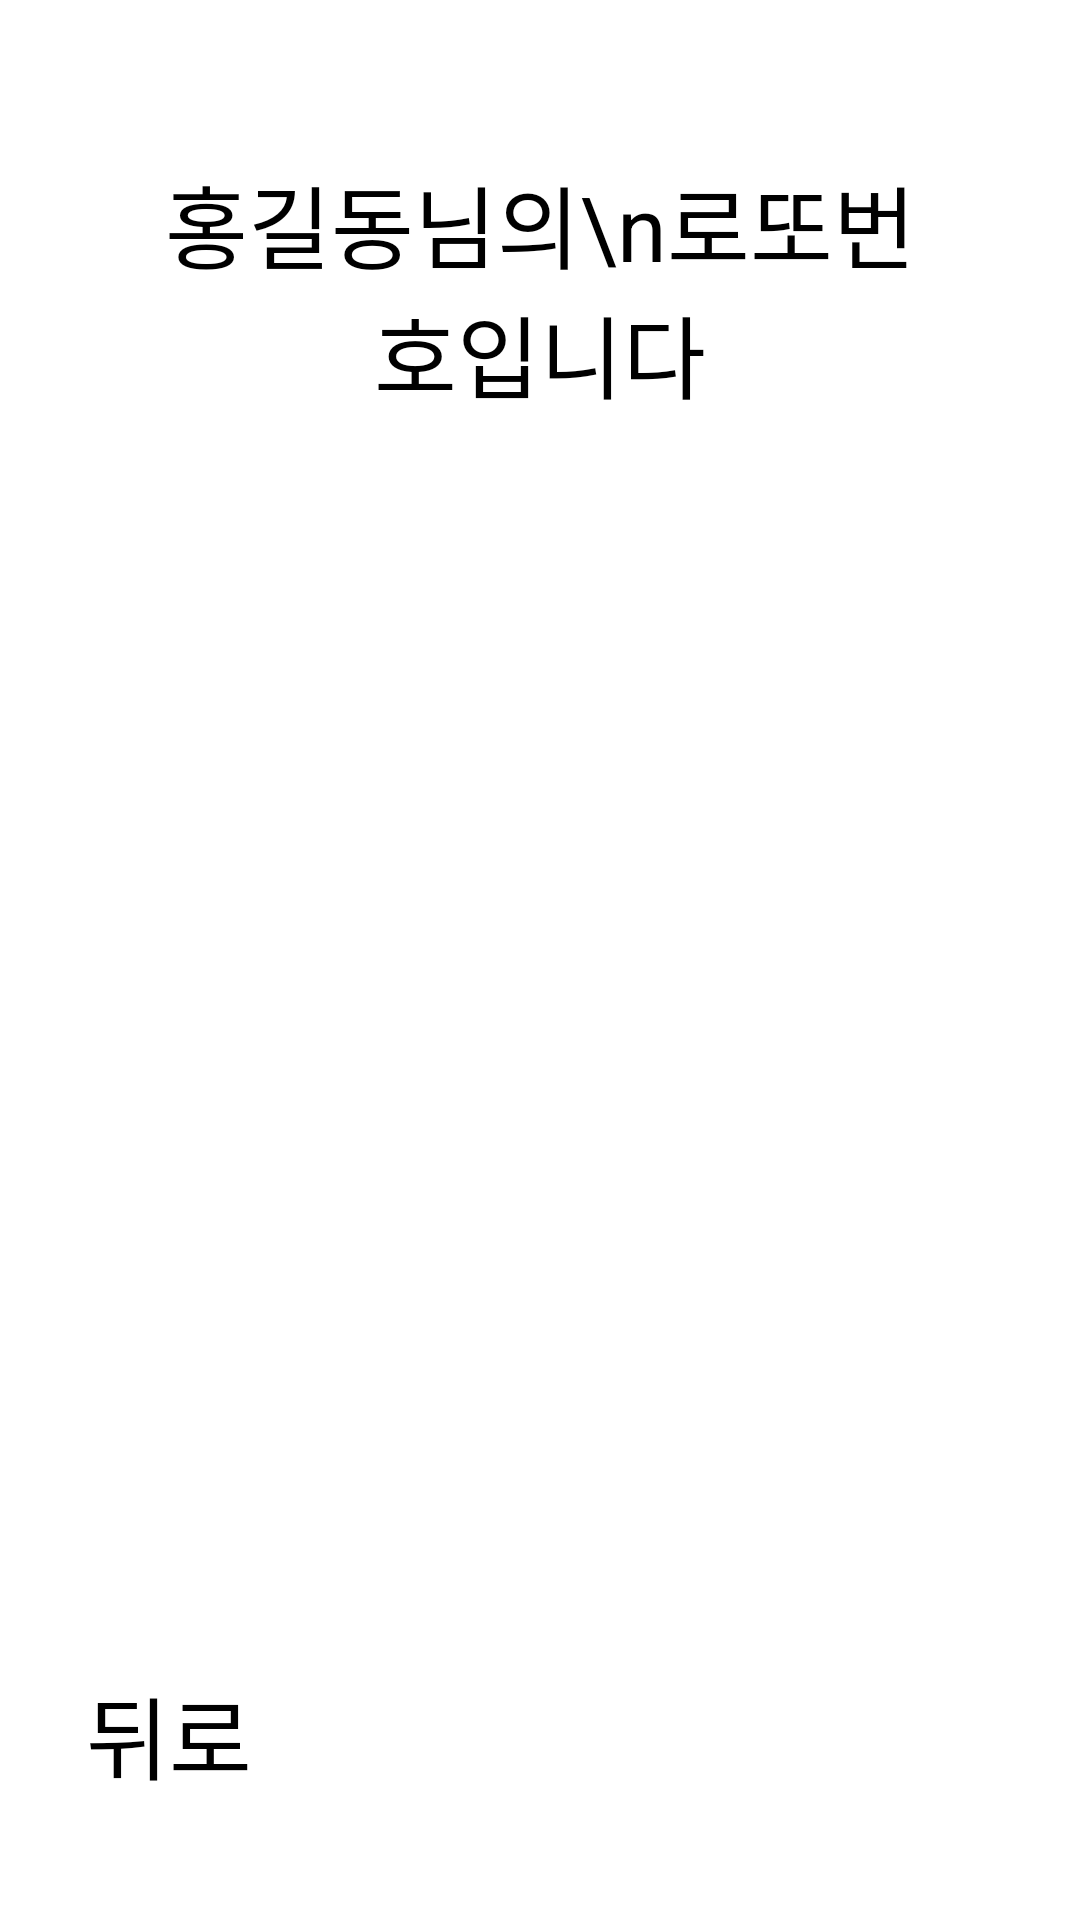

Reconstruct the res/layout file that produces this screen, plus the resources it refers to.
<!-- AndroidManifest.xml: activity theme AppTheme.Result -->
<!-- res/layout/activity_result.xml -->
<?xml version="1.0" encoding="utf-8"?>
<androidx.constraintlayout.widget.ConstraintLayout xmlns:android="http://schemas.android.com/apk/res/android"
    xmlns:app="http://schemas.android.com/apk/res-auto"
    xmlns:tools="http://schemas.android.com/tools"
    android:layout_width="match_parent"
    android:layout_height="match_parent"
    tools:context=".ResultActivity">

    <androidx.constraintlayout.widget.Guideline
        android:id="@+id/guideline1"
        android:layout_width="wrap_content"
        android:layout_height="wrap_content"
        android:orientation="horizontal"
        app:layout_constraintGuide_percent="0.3" />
    <androidx.constraintlayout.widget.Guideline
        android:id="@+id/guideline2"
        android:layout_width="wrap_content"
        android:layout_height="wrap_content"
        android:orientation="horizontal"
        app:layout_constraintGuide_percent="0.5" />
    <androidx.constraintlayout.widget.Guideline
        android:id="@+id/guideline3"
        android:layout_width="wrap_content"
        android:layout_height="wrap_content"
        android:orientation="horizontal"
        app:layout_constraintGuide_percent="0.85" />
    <androidx.constraintlayout.widget.Guideline
        android:id="@+id/guideline4"
        android:layout_width="wrap_content"
        android:layout_height="wrap_content"
        android:orientation="vertical"
        app:layout_constraintGuide_percent="0.08" />
    <androidx.constraintlayout.widget.Guideline
        android:id="@+id/guideline5"
        android:layout_width="wrap_content"
        android:layout_height="wrap_content"
        android:orientation="vertical"
        app:layout_constraintGuide_percent="0.92" />

    <view
        android:id="@+id/resultLabel"
        class="android.widget.TextView"
        android:layout_width="0dp"
        android:layout_height="0dp"
        android:layout_marginBottom="8dp"
        android:layout_marginEnd="16dp"
        android:layout_marginStart="16dp"
        android:layout_marginTop="8dp"
        android:gravity="center"
        android:maxLines="3"
        android:text="홍길동님의\n로또번호입니다"
        android:textSize="30sp"
        app:autoSizeMaxTextSize="60sp"
        app:autoSizeMinTextSize="16sp"
        app:autoSizeTextType="uniform"
        app:layout_constraintBottom_toTopOf="@+id/guideline1"
        app:layout_constraintEnd_toStartOf="@+id/guideline5"
        app:layout_constraintHorizontal_bias="0.0"
        app:layout_constraintStart_toStartOf="@+id/guideline4"
        app:layout_constraintTop_toTopOf="parent"
        app:layout_constraintVertical_bias="1.0" />

    <ImageView
        android:id="@+id/imageView01"
        android:layout_width="0dp"
        android:layout_height="0dp"
        android:layout_marginBottom="8dp"
        android:layout_marginEnd="8dp"
        android:layout_marginStart="8dp"
        android:layout_marginTop="8dp"
        app:layout_constraintBottom_toTopOf="@id/guideline2"
        app:layout_constraintEnd_toStartOf="@id/imageView02"
        app:layout_constraintHorizontal_bias="0.5"
        app:layout_constraintStart_toEndOf="@id/guideline4"
        app:layout_constraintTop_toTopOf="@id/guideline1"
        app:srcCompat="@drawable/ball_01" />

    <ImageView
        android:id="@+id/imageView02"
        android:layout_width="0dp"
        android:layout_height="0dp"
        android:layout_marginBottom="8dp"
        android:layout_marginTop="8dp"
        app:layout_constraintBottom_toTopOf="@id/guideline2"
        app:layout_constraintEnd_toStartOf="@id/imageView03"
        app:layout_constraintHorizontal_bias="0.5"
        app:layout_constraintStart_toEndOf="@id/imageView01"
        app:layout_constraintTop_toTopOf="@id/guideline1"
        app:srcCompat="@drawable/ball_03" />

    <ImageView
        android:id="@+id/imageView03"
        android:layout_width="0dp"
        android:layout_height="0dp"
        android:layout_marginBottom="8dp"
        android:layout_marginTop="8dp"
        app:layout_constraintBottom_toTopOf="@id/guideline2"
        app:layout_constraintEnd_toStartOf="@id/imageView04"
        app:layout_constraintHorizontal_bias="0.5"
        app:layout_constraintStart_toEndOf="@id/imageView02"
        app:layout_constraintTop_toTopOf="@id/guideline1"
        app:srcCompat="@drawable/ball_10" />

    <ImageView
        android:id="@+id/imageView04"
        android:layout_width="0dp"
        android:layout_height="0dp"
        android:layout_marginBottom="8dp"
        android:layout_marginTop="8dp"
        app:layout_constraintBottom_toTopOf="@id/guideline2"
        app:layout_constraintEnd_toStartOf="@id/imageView05"
        app:layout_constraintHorizontal_bias="0.5"
        app:layout_constraintStart_toEndOf="@id/imageView03"
        app:layout_constraintTop_toTopOf="@id/guideline1"
        app:srcCompat="@drawable/ball_11" />

    <ImageView
        android:id="@+id/imageView05"
        android:layout_width="0dp"
        android:layout_height="0dp"
        android:layout_marginBottom="8dp"
        android:layout_marginTop="8dp"
        app:layout_constraintBottom_toTopOf="@id/guideline2"
        app:layout_constraintEnd_toStartOf="@id/imageView06"
        app:layout_constraintHorizontal_bias="0.5"
        app:layout_constraintStart_toEndOf="@id/imageView04"
        app:layout_constraintTop_toTopOf="@id/guideline1"
        app:srcCompat="@drawable/ball_21" />

    <ImageView
        android:id="@+id/imageView06"
        android:layout_width="0dp"
        android:layout_height="0dp"
        android:layout_marginBottom="8dp"
        android:layout_marginTop="8dp"
        app:layout_constraintBottom_toTopOf="@id/guideline2"
        app:layout_constraintEnd_toStartOf="@id/guideline5"
        app:layout_constraintHorizontal_bias="0.5"
        app:layout_constraintStart_toEndOf="@id/imageView05"
        app:layout_constraintTop_toTopOf="@id/guideline1"
        app:srcCompat="@drawable/ball_32" />

    <ImageView
        android:id="@+id/imageView10"
        android:layout_width="0dp"
        android:layout_height="0dp"
        android:layout_marginBottom="8dp"
        android:layout_marginEnd="8dp"
        android:layout_marginStart="8dp"
        android:layout_marginTop="12dp"
        app:layout_constraintBottom_toBottomOf="@id/guideline3"
        app:layout_constraintEnd_toStartOf="@id/guideline5"
        app:layout_constraintHorizontal_bias="1.0"
        app:layout_constraintStart_toStartOf="@id/guideline4"
        app:layout_constraintTop_toTopOf="@id/guideline2"
        app:layout_constraintVertical_bias="0.489"
        app:srcCompat="@drawable/money" />

    <Button
        android:id="@+id/backButton"
        android:text="뒤로"
        android:textSize="30sp"
        android:layout_width="0dp"
        android:layout_height="0dp"
        android:layout_marginTop="12dp"
        android:layout_marginBottom="8dp"
        app:layout_constraintBottom_toBottomOf="parent"
        app:layout_constraintEnd_toStartOf="@+id/guideline5"
        app:layout_constraintStart_toStartOf="@+id/guideline4"
        app:layout_constraintTop_toTopOf="@id/guideline3"
        app:layout_constraintVertical_bias="0.489" />

</androidx.constraintlayout.widget.ConstraintLayout>
<!-- resources referenced by this layout -->
<resources>
  <style name="AppTheme.Result" parent="AppTheme">
          
          <item name="colorPrimary">@color/colorPrimaryResult</item>
          <item name="colorPrimaryDark">@color/colorPrimaryDarkResult</item>
          <item name="colorAccent">@color/colorAccentResult</item>
      </style>
  <style name="AppTheme" parent="Theme.AppCompat.Light.DarkActionBar">
          
          <item name="colorPrimary">@color/colorPrimary</item>
          <item name="colorPrimaryDark">@color/colorPrimaryDark</item>
          <item name="colorAccent">@color/colorAccent</item>
      </style>
  <!-- not gathered from this repository: default colours our renderer supplied (Android Studio template values) -->
  <color name="colorPrimary">#FF6200EE</color>
  <color name="colorPrimaryDark">#FF3700B3</color>
  <color name="colorAccent">#FF03DAC5</color>
</resources>
